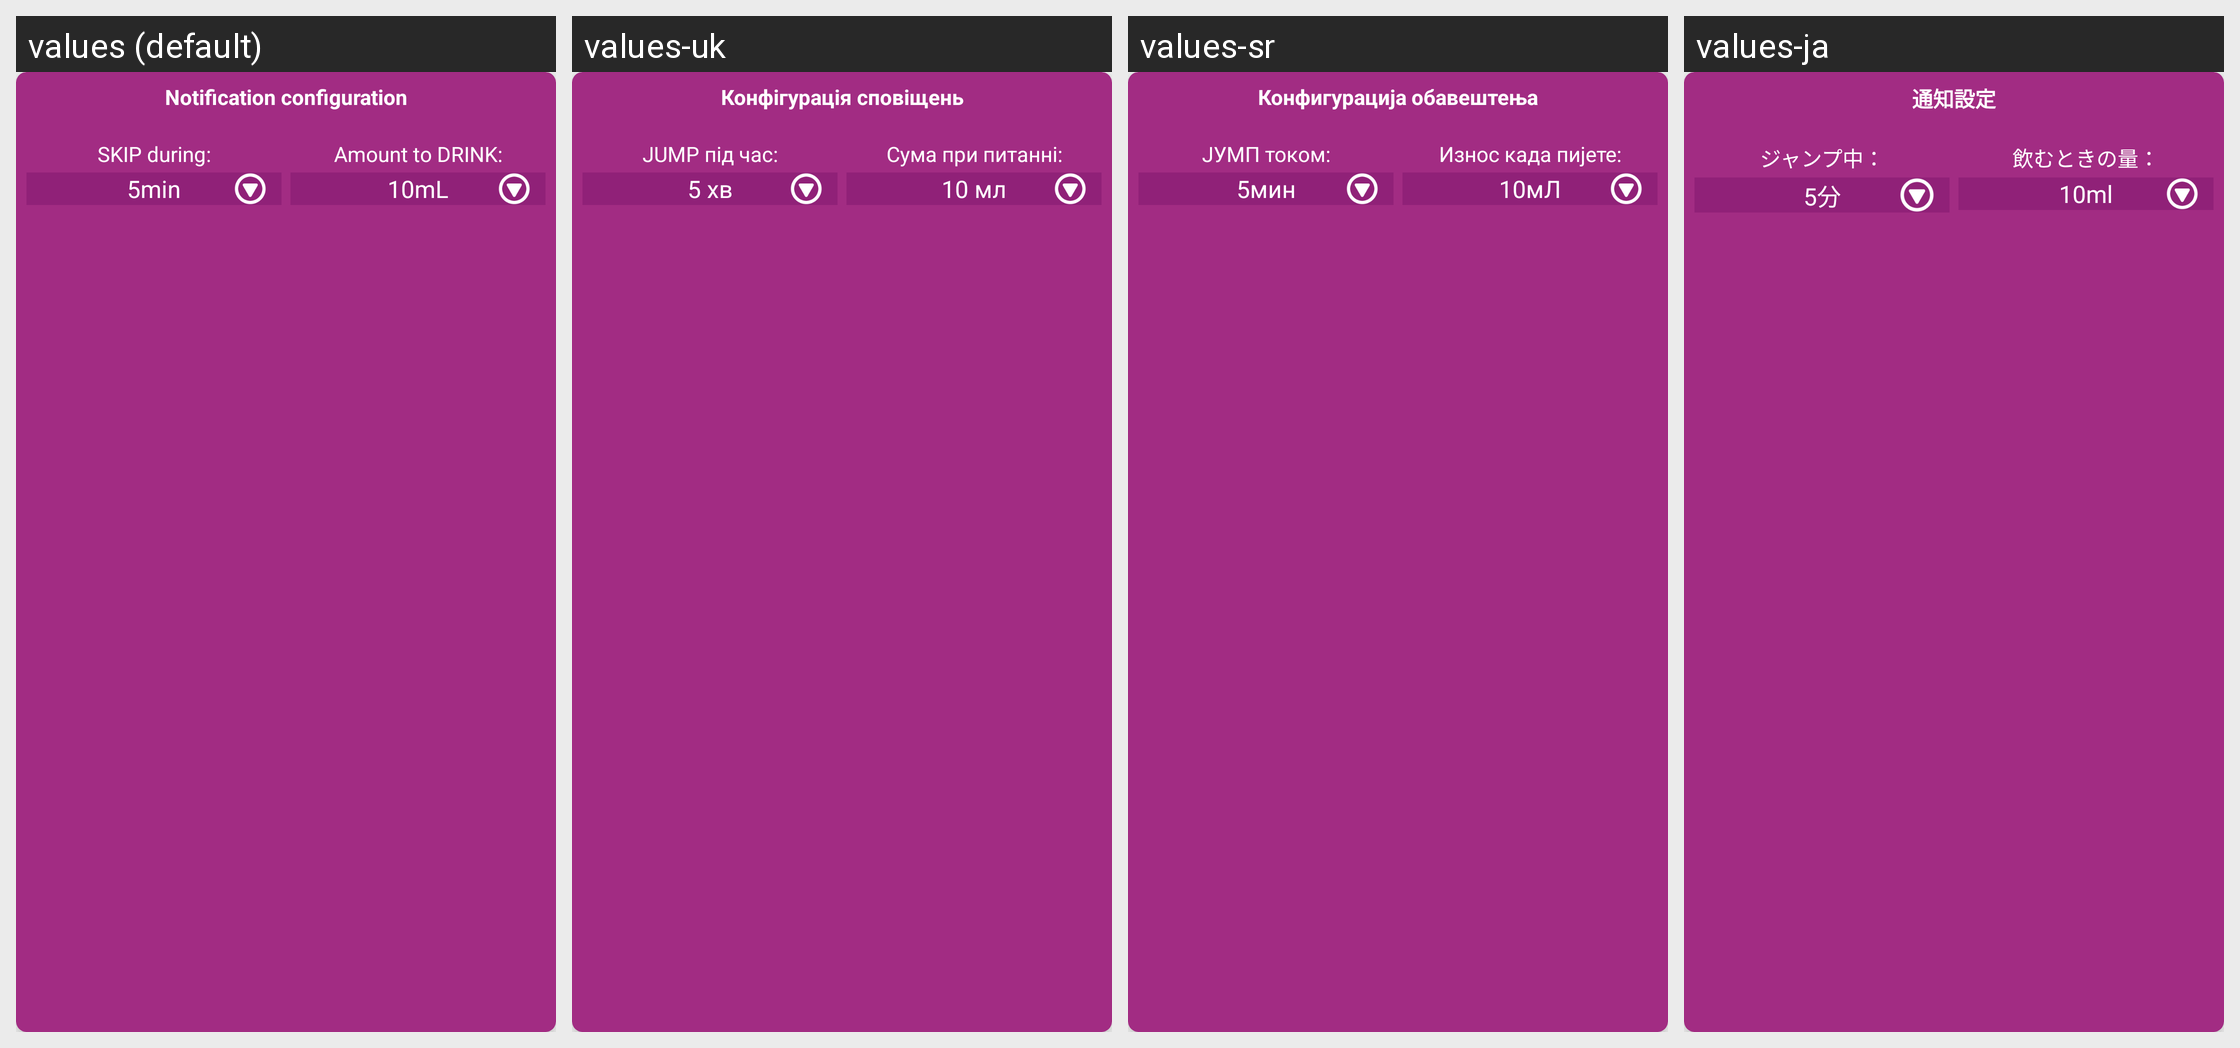

This grid shows one Android layout under several languages. Give, for every string resource on the screen, its name, the default text and each shown locale's text.
Android screen res/layout/layout_notification.xml rendered under 4 locales, left to right: values (default), values-uk, values-sr, values-ja. Device: Nexus 5 (rendered at 1080×1920; each locale shown at half size, 540×960, under a caption strip naming it); theme AppTheme.
Other locales in the repository, not shown: values-af, values-ar, values-az, values-da, values-de, values-en, values-es, values-fr, values-hi, values-it, values-ko, values-nl, values-pt, values-ru, values-zh.
Strings drawn on this screen, with the default value and each locale's value (text and hints the layout hard-codes, and strings that could not be matched under every locale, appear in the picture but are not listed):

text_notification_title
  values: Notification configuration
  values-uk: Конфігурація сповіщень
  values-sr: Конфигурација обавештења
  values-ja: 通知設定

text_skip_time
  values: SKIP during:
  values-uk: JUMP під час:
  values-sr: ЈУМП током:
  values-ja: ジャンプ中：

text_drink_amount
  values: Amount to DRINK:
  values-uk: Сума при питанні:
  values-sr: Износ када пијете:
  values-ja: 飲むときの量：
